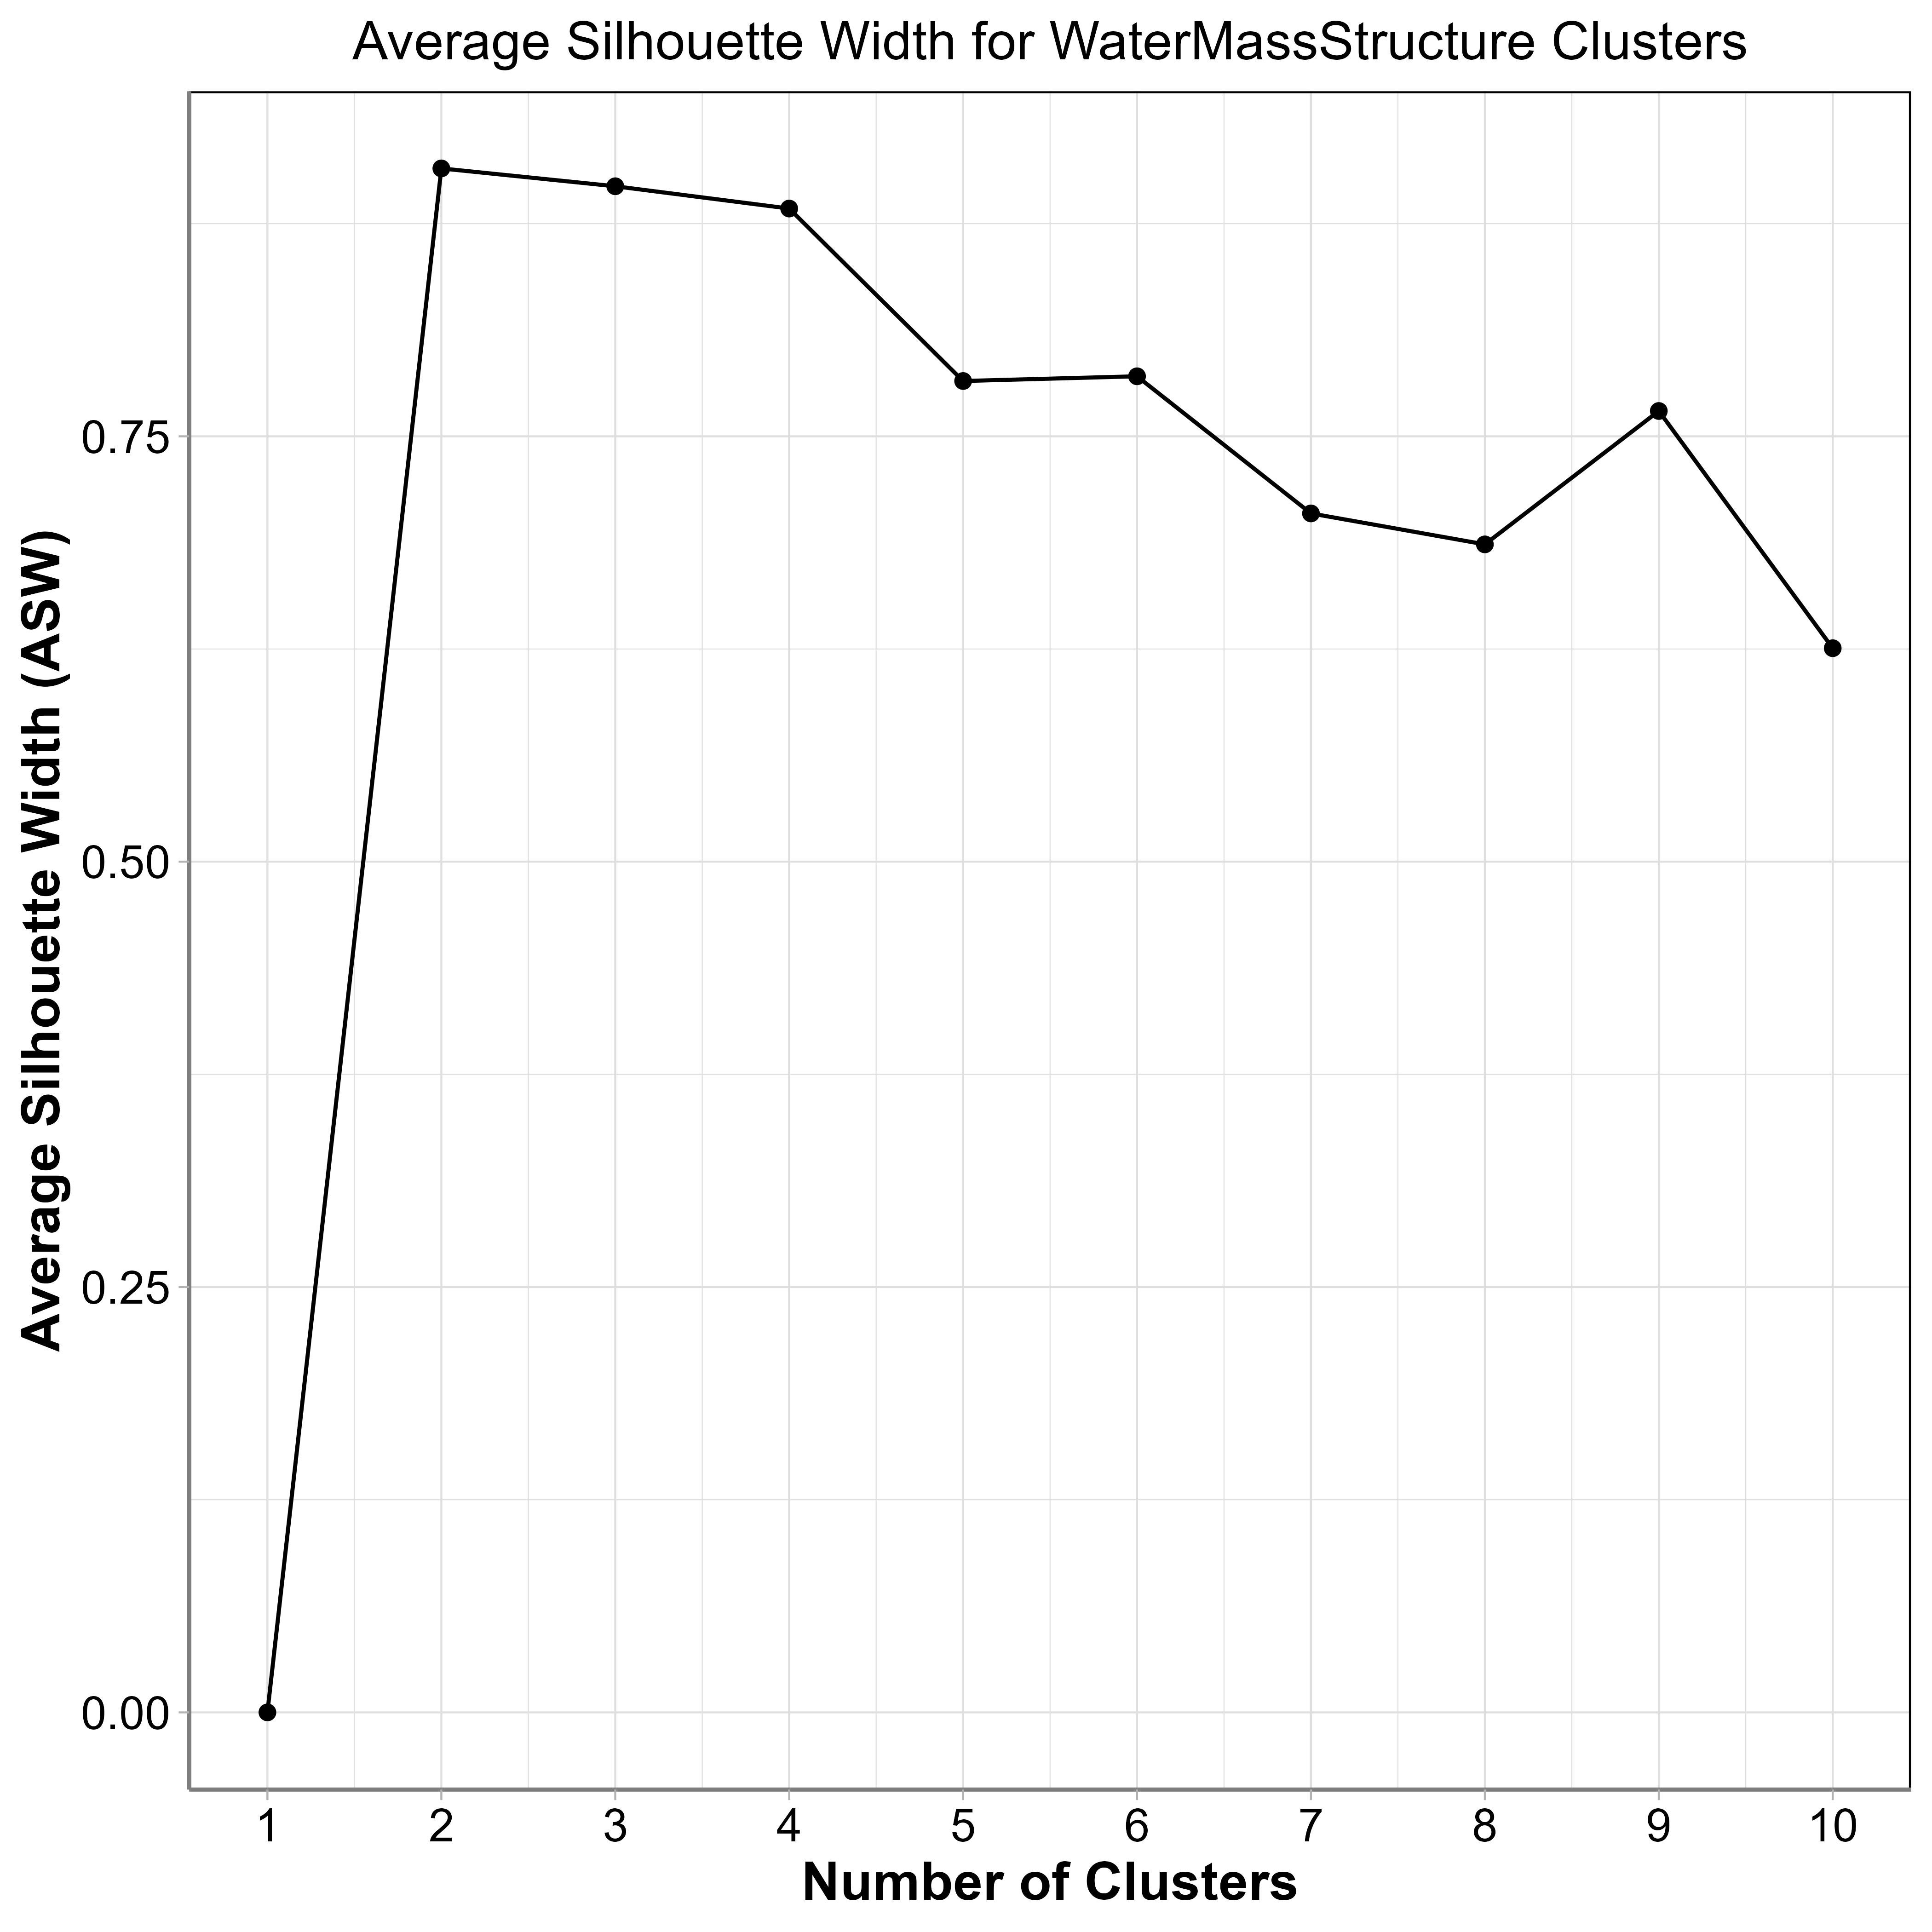

Data behind this chart, as committed beside it:
No_of_clusters, ASW
1, 0
2, 0.9074
3, 0.897
4, 0.8839
5, 0.7825
6, 0.7853
7, 0.7047
8, 0.6865
9, 0.7649
10, 0.6255
